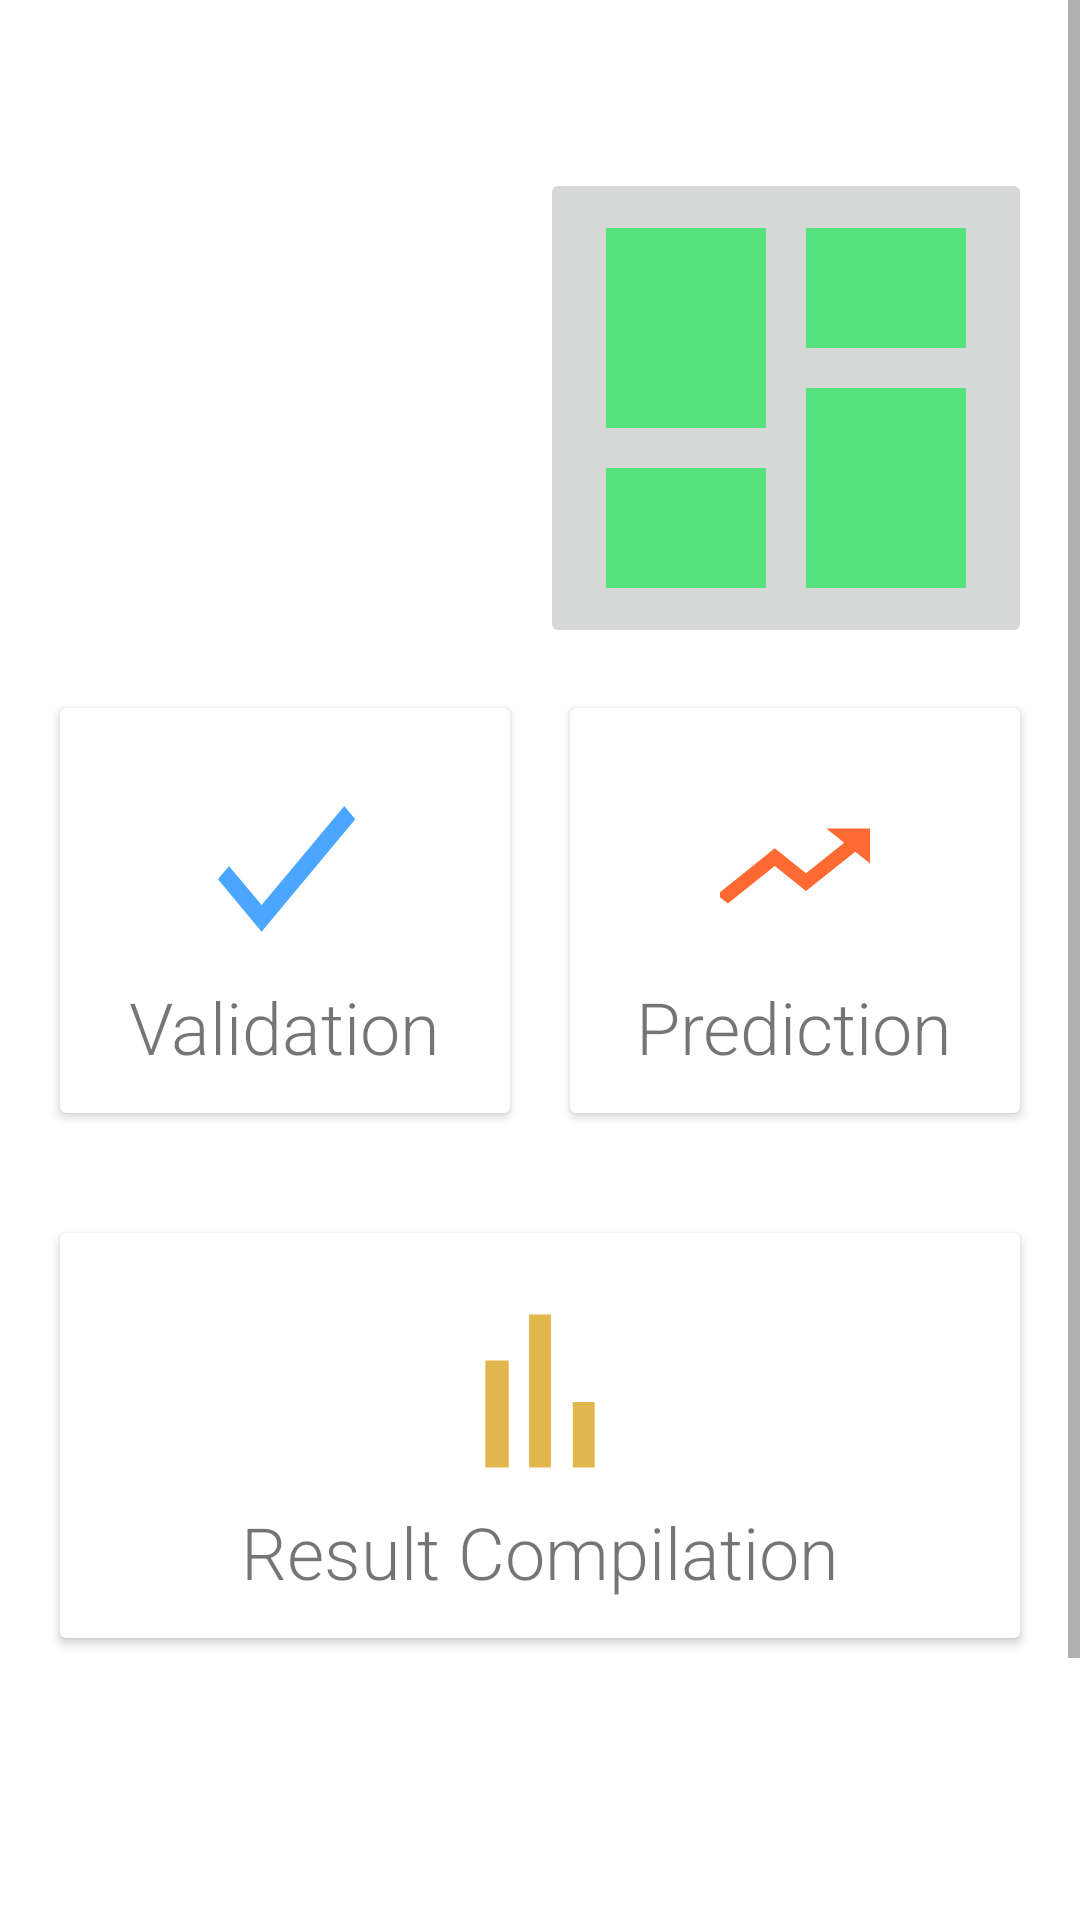

Android layout source for this screen:
<!-- AndroidManifest.xml: application theme Theme.MyApplication -->
<!-- res/layout/activity_main.xml -->
<?xml version="1.0" encoding="utf-8"?>
<ScrollView xmlns:android="http://schemas.android.com/apk/res/android"
    xmlns:app="http://schemas.android.com/apk/res-auto"
    xmlns:tools="http://schemas.android.com/tools"
    android:layout_width="match_parent"
    android:layout_height="match_parent"
    tools:context=".MainActivity">
    <androidx.constraintlayout.widget.ConstraintLayout
        android:layout_width="match_parent"
        android:layout_height="match_parent"
        android:background="@drawable/color">
        <androidx.appcompat.widget.Toolbar
            android:id="@+id/toolbar"
            android:layout_width="0dp"
            android:layout_height="wrap_content"
            android:background="#00008577"
            android:minHeight="?attr/actionBarSize"
            android:theme="?attr/actionBarTheme"
            app:layout_constraintEnd_toEndOf="parent"
            app:layout_constraintStart_toStartOf="parent"
            app:layout_constraintTop_toTopOf="parent"
             />
        <TextView
            android:id="@+id/textView"
            android:layout_width="0dp"
            android:layout_height="wrap_content"
            android:layout_marginStart="16dp"
            android:layout_marginLeft="16dp"
            android:layout_marginTop="24dp"
            android:text="Better Decision"
            android:textColor = "#ffffff"
            android:textSize="30sp"

            app:layout_constraintEnd_toStartOf="@+id/imageView"
            app:layout_constraintStart_toStartOf="parent"
            app:layout_constraintTop_toBottomOf="@+id/toolbar" />
        <TextView
            android:id="@+id/textView2"
            android:layout_width="0dp"
            android:layout_height="wrap_content"
            android:layout_marginStart="16dp"
            android:layout_marginLeft="16dp"
            android:text="Beauty of Statistics"
            android:textColor = "#ffffff"
            android:textSize = "15sp"
            app:layout_constraintEnd_toStartOf="@+id/imageView"
            app:layout_constraintStart_toStartOf="parent"
            app:layout_constraintTop_toBottomOf="@+id/textView" />
        <ImageButton
            android:id="@+id/imageView"
            android:layout_width="0dp"
            android:layout_height="160dp"
            android:layout_marginEnd="16dp"
            android:layout_marginRight="16dp"
            app:layout_constraintEnd_toEndOf="parent"
            app:layout_constraintStart_toEndOf="@+id/textView"
            app:layout_constraintTop_toBottomOf="@+id/toolbar"
            android:src ="@drawable/ic_dashboard1" />
        <LinearLayout
            android:id="@+id/linearLayout"
            android:layout_width="0dp"
            android:layout_height="175dp"
            android:orientation="horizontal"
            android:padding="10dp"
            app:layout_constraintEnd_toEndOf="parent"
            app:layout_constraintHorizontal_bias="0.0"
            app:layout_constraintStart_toStartOf="parent"
            app:layout_constraintTop_toBottomOf="@+id/imageView">
            <androidx.cardview.widget.CardView
                android:layout_width="0dp"
                android:layout_height="match_parent"
                android:layout_margin="10dp"
                android:layout_weight="1">
                <RelativeLayout
                    android:layout_width="match_parent"
                    android:layout_height="match_parent">

                    <TextView
                        android:id="@+id/textView3"
                        android:layout_width="wrap_content"
                        android:layout_height="wrap_content"
                        android:layout_below="@id/button_validation"
                        android:layout_centerHorizontal="true"
                        android:text="Validation"
                        android:textSize="24sp" />

                    <ImageButton
                        android:id="@+id/button_validation"
                        android:layout_width="75dp"
                        android:layout_height="75dp"
                        android:layout_centerHorizontal="true"
                        android:layout_marginTop="15dp"
                        android:background="?android:selectableItemBackground"
                        app:srcCompat="@drawable/ic_prediction" />
                </RelativeLayout>
            </androidx.cardview.widget.CardView>
            <androidx.cardview.widget.CardView
                android:layout_width="0dp"
                android:layout_height="match_parent"
                android:layout_margin="10dp"
                android:layout_weight="1">
                <RelativeLayout
                    android:layout_width="match_parent"
                    android:layout_height="match_parent">

                    <TextView
                        android:id="@+id/textView4"
                        android:layout_width="wrap_content"
                        android:layout_height="wrap_content"
                        android:layout_below="@id/button_prediction"
                        android:layout_centerHorizontal="true"
                        android:text="Prediction"
                        android:textSize="24sp" />

                    <ImageButton
                        android:id="@+id/button_prediction"
                        android:layout_width="75dp"
                        android:layout_height="75dp"
                        android:layout_centerHorizontal="true"
                        android:layout_marginTop="15dp"
                        android:background="?android:selectableItemBackground"
                        app:srcCompat="@drawable/ic_prediction2" />
                </RelativeLayout>
            </androidx.cardview.widget.CardView>
        </LinearLayout>
        <LinearLayout
            android:id="@+id/linearLayout2"
            android:layout_width="0dp"
            android:layout_height="175dp"
            android:orientation="horizontal"
            android:padding="10dp"
            app:layout_constraintEnd_toEndOf="parent"
            app:layout_constraintHorizontal_bias="0.0"
            app:layout_constraintStart_toStartOf="parent"
            app:layout_constraintTop_toBottomOf="@+id/linearLayout">
            <androidx.cardview.widget.CardView
                android:layout_width="0dp"
                android:layout_height="match_parent"
                android:layout_margin="10dp"
                android:layout_weight="1">
                <RelativeLayout
                    android:layout_width="match_parent"
                    android:layout_height="match_parent">

                    <TextView
                        android:id="@+id/textView6"
                        android:layout_width="wrap_content"
                        android:layout_height="wrap_content"
                        android:layout_below="@id/results"
                        android:layout_centerHorizontal="true"
                        android:text="Result Compilation"
                        android:textSize="24sp" />

                    <ImageButton
                        android:id="@+id/results"
                        android:layout_width="75dp"
                        android:layout_height="75dp"
                        android:layout_centerHorizontal="true"
                        android:layout_marginTop="15dp"
                        android:background="?android:selectableItemBackground"
                        app:srcCompat="@drawable/ic_results" />
                </RelativeLayout>
            </androidx.cardview.widget.CardView>

        </LinearLayout>
        <LinearLayout
            android:layout_width="0dp"
            android:layout_height="175dp"
            android:orientation="horizontal"
            android:padding="10dp"
            app:layout_constraintEnd_toEndOf="parent"
            app:layout_constraintHorizontal_bias="0.0"
            app:layout_constraintStart_toStartOf="parent"
            app:layout_constraintTop_toBottomOf="@+id/linearLayout2">

        </LinearLayout>
    </androidx.constraintlayout.widget.ConstraintLayout>
</ScrollView>
<!-- resources referenced by this layout -->
<resources>
  <!-- drawable ic_dashboard1 (drawable-anydpi) -->
  <vector xmlns:android="http://schemas.android.com/apk/res/android"
      android:width="128dp"
      android:height="128dp"
      android:viewportWidth="24"
      android:viewportHeight="24"
      android:tint="#33E565"
      android:alpha="0.8">
    <group android:scaleX="1.25"
        android:scaleY="1.25"
        android:translateX="-3"
        android:translateY="-3">
      <path
          android:fillColor="@android:color/white"
          android:pathData="M3,13h8L11,3L3,3v10zM3,21h8v-6L3,15v6zM13,21h8L21,11h-8v10zM13,3v6h8L21,3h-8z"/>
    </group>
  </vector>
  <!-- drawable ic_prediction (drawable-anydpi) -->
  <vector xmlns:android="http://schemas.android.com/apk/res/android"
      android:width="50dp"
      android:height="60dp"
      android:viewportWidth="24"
      android:viewportHeight="24"
      android:tint="#1e90ff"
      android:alpha="0.8">
    <group android:scaleX="1.25"
        android:scaleY="1.25"
        android:translateX="-3"
        android:translateY="-3">
      <path
          android:fillColor="@android:color/white"
          android:pathData="M9,16.17L4.83,12l-1.42,1.41L9,19 21,7l-1.41,-1.41z"/>
    </group>
  </vector>
  <!-- drawable ic_prediction2 (drawable-anydpi) -->
  <vector xmlns:android="http://schemas.android.com/apk/res/android"
      android:width="50dp"
      android:height="40dp"
      android:viewportWidth="24"
      android:viewportHeight="24"
      android:tint="#ff4500"
      android:alpha="0.8">
    <group android:scaleX="1.25"
        android:scaleY="1.25"
        android:translateX="-3"
        android:translateY="-3">
      <path
          android:fillColor="@android:color/white"
          android:pathData="M16,6l2.29,2.29 -4.88,4.88 -4,-4L2,16.59 3.41,18l6,-6 4,4 6.3,-6.29L22,12V6z"/>
    </group>
  </vector>
  <!-- drawable ic_results (drawable-anydpi) -->
  <vector xmlns:android="http://schemas.android.com/apk/res/android"
      android:width="50dp"
      android:height="70dp"
      android:viewportWidth="24"
      android:viewportHeight="24"
      android:tint="#daa520"
      android:alpha="0.8">
    <group android:scaleX="1.25"
        android:scaleY="1.25"
        android:translateX="-3"
        android:translateY="-3">
      <path
          android:fillColor="@android:color/white"
          android:pathData="M5,9.2h3L8,19L5,19zM10.6,5h2.8v14h-2.8zM16.2,13L19,13v6h-2.8z"/>
    </group>
  </vector>
  <style name="Theme.MyApplication" parent="Theme.MaterialComponents.DayNight.DarkActionBar">
          
          <item name="colorPrimary">@color/purple_500</item>
          <item name="colorPrimaryVariant">@color/purple_700</item>
          <item name="colorOnPrimary">@color/white</item>
          
          <item name="colorSecondary">@color/teal_200</item>
          <item name="colorSecondaryVariant">@color/teal_700</item>
          <item name="colorOnSecondary">@color/black</item>
          
          <item name="android:statusBarColor" tools:targetApi="l">?attr/colorPrimaryVariant</item>
          
          <item name="android:fontFamily">sans-serif-light</item>
      </style>
  <!-- not gathered from this repository: default colours our renderer supplied (Android Studio template values) -->
  <color name="purple_500">#FF6200EE</color>
  <color name="purple_700">#FF3700B3</color>
  <color name="teal_200">#FF03DAC5</color>
  <color name="teal_700">#FF018786</color>
  <color name="black">#FF000000</color>
  <color name="white">#FFFFFFFF</color>
</resources>
